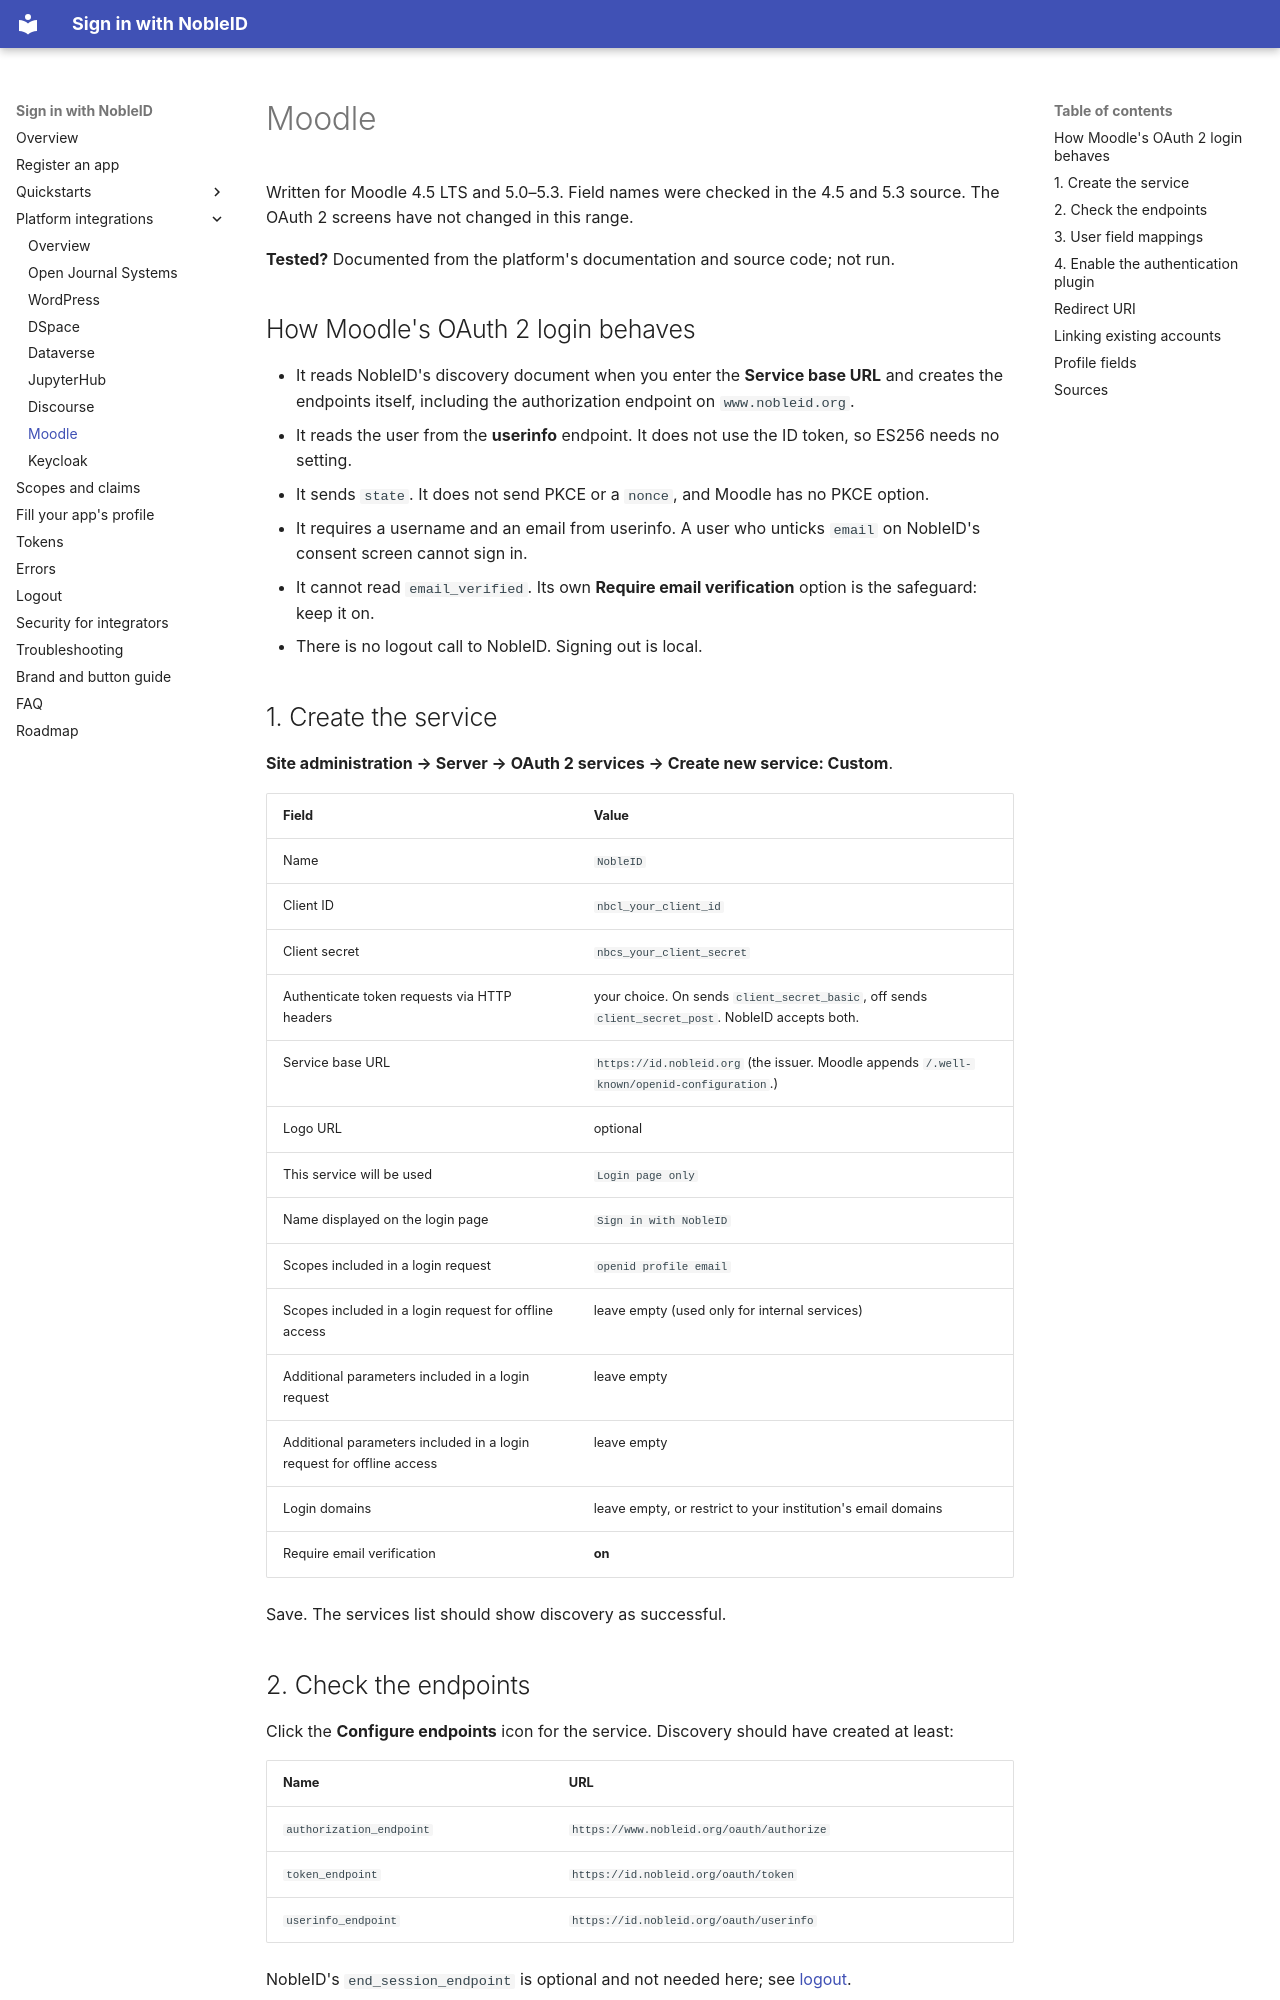

repository: signinwithnobleid/sign-in-with-nobleid · page: integrations/moodle/index.html · generator: mkdocs

# Moodle

Written for Moodle 4.5 LTS and 5.0–5.3. Field names were checked in the 4.5 and 5.3 source. The
OAuth 2 screens have not changed in this range.

**Tested?** Documented from the platform's documentation and source code; not run.

## How Moodle's OAuth 2 login behaves

- It reads NobleID's discovery document when you enter the **Service base
  URL** and creates the endpoints itself, including the authorization endpoint
  on `www.nobleid.org`.
- It reads the user from the **userinfo** endpoint. It does not use the ID
  token, so ES256 needs no setting.
- It sends `state`. It does not send PKCE or a `nonce`, and Moodle has no PKCE
  option.
- It requires a username and an email from userinfo. A user who unticks
  `email` on NobleID's consent screen cannot sign in.
- It cannot read `email_verified`. Its own **Require email verification**
  option is the safeguard: keep it on.
- There is no logout call to NobleID. Signing out is local.

## 1. Create the service

**Site administration → Server → OAuth 2 services → Create new service:
Custom**.

| Field | Value |
|---|---|
| Name | `NobleID` |
| Client ID | `nbcl_your_client_id` |
| Client secret | `nbcs_your_client_secret` |
| Authenticate token requests via HTTP headers | your choice. On sends `client_secret_basic`, off sends `client_secret_post`. NobleID accepts both. |
| Service base URL | `https://id.nobleid.org` (the issuer. Moodle appends `/.well-known/openid-configuration`.) |
| Logo URL | optional |
| This service will be used | `Login page only` |
| Name displayed on the login page | `Sign in with NobleID` |
| Scopes included in a login request | `openid profile email` |
| Scopes included in a login request for offline access | leave empty (used only for internal services) |
| Additional parameters included in a login request | leave empty |
| Additional parameters included in a login request for offline access | leave empty |
| Login domains | leave empty, or restrict to your institution's email domains |
| Require email verification | **on** |

Save. The services list should show discovery as successful.

## 2. Check the endpoints

Click the **Configure endpoints** icon for the service. Discovery should have
created at least:

| Name | URL |
|---|---|
| `authorization_endpoint` | `https://www.nobleid.org/oauth/authorize` |
| `token_endpoint` | `https://id.nobleid.org/oauth/token` |
| `userinfo_endpoint` | `https://id.nobleid.org/oauth/userinfo` |

NobleID's `end_session_endpoint` is optional and not needed here; see [logout](../logout.md).
